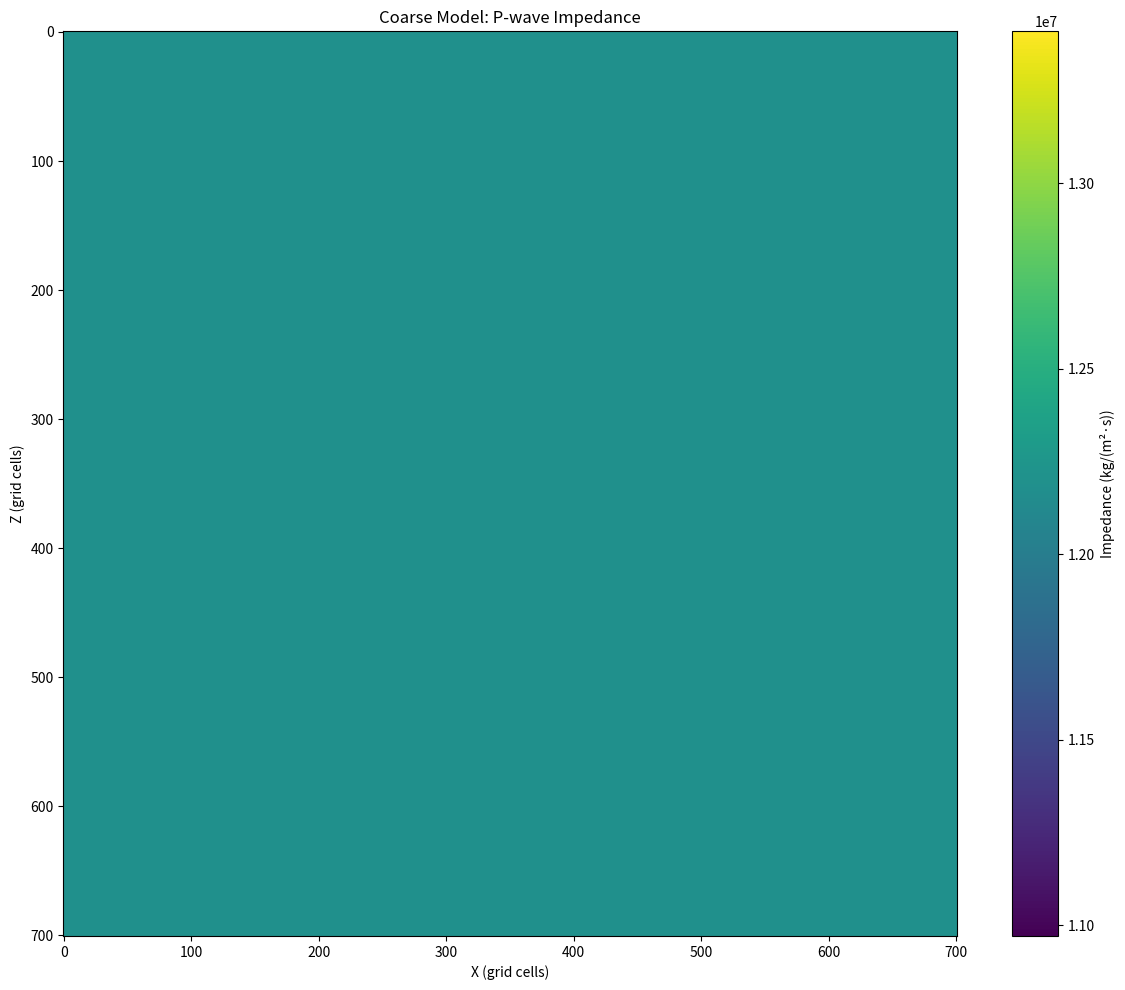
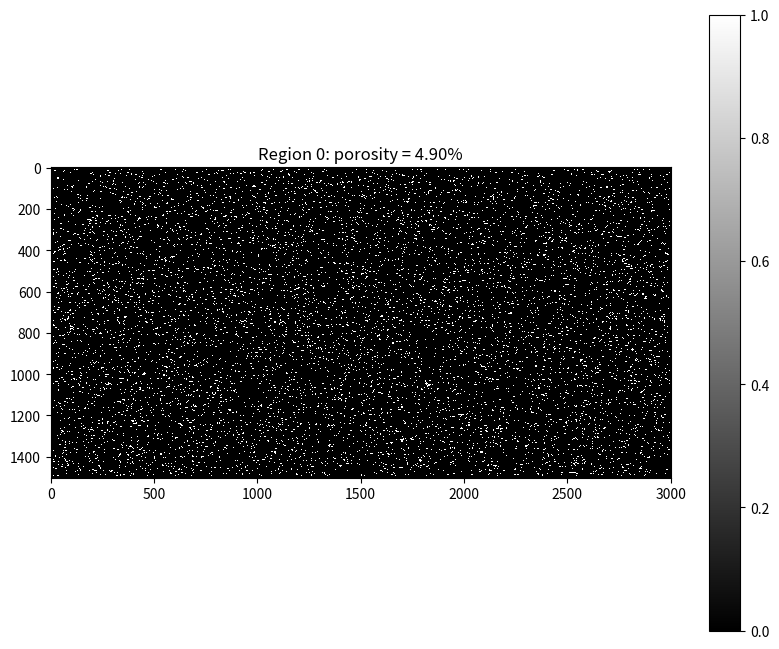
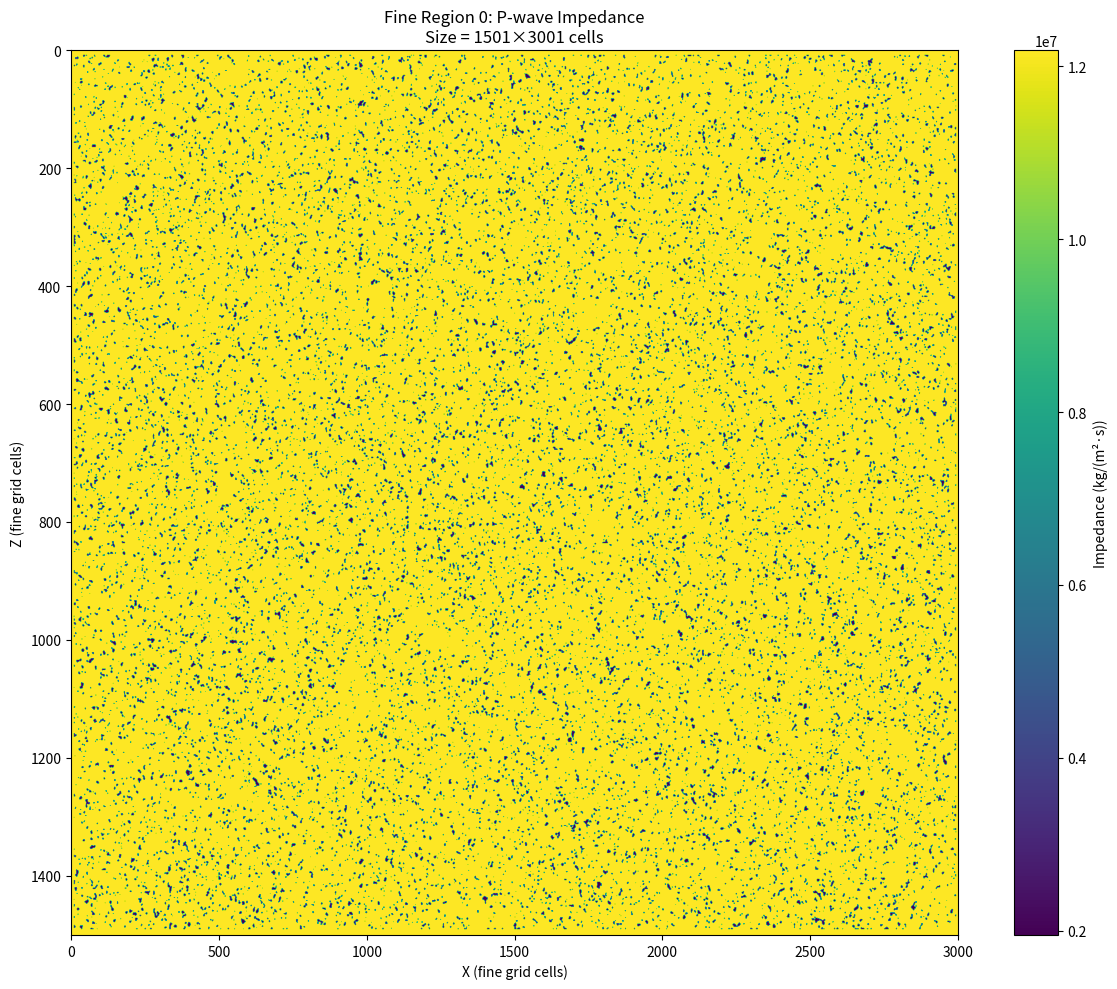

Here is the Python script that generated these plots, in order:
import os
import json
import numpy as np
import matplotlib.pyplot as plt
from scipy.ndimage import gaussian_filter

SOLID = 0
FLUID = 1

# ========== 模型参数 ==========
# 粗网格尺寸
nx = 701
nz = 701
dx = 1.5
dz = 1.5

# 时间参数
fpeak = 30.0
dt = 4e-6
nt = 220000
snapshot = 5000

# 基准模型 VTI
epsilon = -0.015
delta = -0.025

rho_1 = 2650.0
vp_1 = 4600.0
vs_1 = 2600.0
C33_1 = rho_1 * vp_1**2
C55_1 = rho_1 * vs_1**2
C11_1 = C33_1 * (1 + 2 * epsilon)
C13_1 = ((C33_1 - C55_1) * (2 * C33_1 * delta + (C33_1 - C55_1)))**0.5 - C55_1

rho_p = 850
vp_p = 1300
vs_p = 0
C11_p = rho_p * vp_p**2
C55_p = rho_p * vs_p**2
C13_p = C11_p - 2 * C55_p
C33_p = C11_p
omega0 = 2 * np.pi * fpeak
Qp = 40
inv_ts = omega0 * Qp
tau = 1 / Qp * (1 + 1 / Qp**2)**0.5

# 细网格区域（粗网格坐标）
fine_regions = [
    {
        "x_start": 250, "x_end": 450,
        "z_start": 500, "z_end": 600,
        "N": 15
    }
]

# 细网格边界无流体宽度（格）
border = 10
# 目标孔隙度（仅内部区域）
phi_target = 0.05
# 孔隙斑块形状（sigma ≈ 半径）
sigma_x = 2.5
sigma_y = 1.5
seed = 12345

# 震源位置
posx = nx // 2
posz = 40

# CPML参数
cpml_thickness = 20
cpml_N = 3
cp_max = vp_1
Rc = 0.0001
kappa0 = 1.2

# ========== 创建目录结构 ==========
base_dir = "models"
coarse_dir = os.path.join(base_dir, "coarse")
fine_dir = os.path.join(base_dir, "fine")
os.makedirs(coarse_dir, exist_ok=True)
os.makedirs(fine_dir, exist_ok=True)

# ========== 生成粗网格模型 ==========
coarse_MAT = np.full((nz, nx), SOLID, dtype=np.int32)
coarse_rho = np.full((nz, nx), rho_1, dtype=np.float32)
coarse_C11 = np.full((nz, nx), C11_1, dtype=np.float32)
coarse_C13 = np.full((nz, nx), C13_1, dtype=np.float32)
coarse_C33 = np.full((nz, nx), C33_1, dtype=np.float32)
coarse_C55 = np.full((nz, nx), C55_1, dtype=np.float32)
coarse_tau = np.full((nz, nx), 0, dtype=np.float32)
coarse_inv_taus = np.full((nz, nx), 0, dtype=np.float32)

coarse_MAT.tofile(os.path.join(coarse_dir, "material.bin"))
coarse_rho.tofile(os.path.join(coarse_dir, "rho.bin"))
coarse_C11.tofile(os.path.join(coarse_dir, "C11.bin"))
coarse_C13.tofile(os.path.join(coarse_dir, "C13.bin"))
coarse_C33.tofile(os.path.join(coarse_dir, "C33.bin"))
coarse_C55.tofile(os.path.join(coarse_dir, "C55.bin"))
coarse_tau.tofile(os.path.join(coarse_dir, "tau.bin"))
coarse_inv_taus.tofile(os.path.join(coarse_dir, "inv_tau_sigma.bin"))

# ========== 粗网格可视化：纵波阻抗 ==========
coarse_imp = np.sqrt(coarse_C33 * coarse_rho)  # 纵波阻抗
plt.figure(figsize=(12, 10))
plt.imshow(coarse_imp, cmap='viridis', aspect='auto', origin='upper')
plt.colorbar(label='Impedance (kg/(m²·s))')
plt.title('Coarse Model: P-wave Impedance')
plt.xlabel('X (grid cells)')
plt.ylabel('Z (grid cells)')
plt.tight_layout()
plt.savefig(os.path.join(coarse_dir, "impedance.png"), dpi=150)
plt.close()
print("粗网格阻抗图已保存至 models/coarse/impedance.png")

# ========== 辅助函数：生成二值孔隙分布 ==========
def generate_porosity_mask(shape, border, phi_target, sigma=(2.0,1.2), seed=None):
    """
    生成二值掩膜，内部区域孔隙度=phi_target，边界border内为0。
    shape: (nz, nx) 整个区域的尺寸
    border: 边界宽度（格）
    sigma: (sigma_z, sigma_x) 高斯滤波各向异性半径
    """
    nz_total, nx_total = shape
    inner_nz = nz_total - 2 * border
    inner_nx = nx_total - 2 * border
    if inner_nz <= 0 or inner_nx <= 0:
        raise ValueError(f"border太大，内部区域无尺寸：shape={shape}, border={border}")
    
    if seed is not None:
        np.random.seed(seed)
    
    # 内部区域白噪声
    noise = np.random.randn(inner_nz, inner_nx)
    # 各向异性高斯平滑
    smoothed = gaussian_filter(noise, sigma=sigma, mode='reflect')
    # 阈值控制孔隙度
    threshold = np.percentile(smoothed, phi_target * 100)
    inner_binary = (smoothed <= threshold).astype(np.uint8)
    
    # 扩展至全区域，边界填0
    full_binary = np.zeros((nz_total, nx_total), dtype=np.uint8)
    full_binary[border:nz_total-border, border:nx_total-border] = inner_binary
    return full_binary

# ========== 生成细网格模型 ==========
fine_list = []
for idx, region in enumerate(fine_regions):
    xstart = region["x_start"]
    xend = region["x_end"]
    zstart = region["z_start"]
    zend = region["z_end"]
    N = region["N"]

    # 细网格尺寸（注意：坐标范围是从粗网格索引转换而来，但这里直接计算点数）
    lenx = (xend - xstart) * N + 1
    lenz = (zend - zstart) * N + 1

    # 创建该区域对应的子目录
    region_dir = os.path.join(fine_dir, str(idx))
    os.makedirs(region_dir, exist_ok=True)
    
    # 初始化细网格模型（背景固体属性，与粗网格相同）
    fine_rho = np.full((lenz, lenx), rho_1, dtype=np.float32)
    fine_C11 = np.full((lenz, lenx), C11_1, dtype=np.float32)
    fine_C13 = np.full((lenz, lenx), C13_1, dtype=np.float32)
    fine_C33 = np.full((lenz, lenx), C33_1, dtype=np.float32)
    fine_C55 = np.full((lenz, lenx), C55_1, dtype=np.float32)
    fine_tau = np.full((lenz, lenx), 0, dtype=np.float32)
    fine_inv_taus = np.full((lenz, lenx), 0, dtype=np.float32)
    fine_MAT = np.full((lenz, lenx), SOLID, dtype=np.int32)

    # ========== 在细网格区域内生成流体分布 ==========
    # 生成二值孔隙掩膜（1表示流体，0表示固体）
    porosity_mask = generate_porosity_mask(
        shape=(lenz, lenx),
        border=border,
        phi_target=phi_target,
        sigma=(sigma_y, sigma_x),  # 注意：sigma顺序为 (sigma_z, sigma_x)
        seed=seed + idx            # 每个区域不同种子，避免重复
    )
    
    # 将流体区域标记为 FLUID
    fine_MAT[porosity_mask == 1] = FLUID
    fine_C11[fine_MAT == FLUID] = C11_p
    fine_C13[fine_MAT == FLUID] = C13_p
    fine_C33[fine_MAT == FLUID] = C33_p
    fine_C55[fine_MAT == FLUID] = C55_p
    fine_tau[fine_MAT == FLUID] = tau
    fine_inv_taus[fine_MAT == FLUID] = inv_ts
    
    # 保存文件
    fine_rho.tofile(os.path.join(region_dir, "rho.bin"))
    fine_C11.tofile(os.path.join(region_dir, "C11.bin"))
    fine_C13.tofile(os.path.join(region_dir, "C13.bin"))
    fine_C33.tofile(os.path.join(region_dir, "C33.bin"))
    fine_C55.tofile(os.path.join(region_dir, "C55.bin"))
    fine_tau.tofile(os.path.join(region_dir, "tau.bin"))
    fine_inv_taus.tofile(os.path.join(region_dir, "inv_tau_sigma.bin"))
    fine_MAT.tofile(os.path.join(region_dir, "material.bin"))
    
    # ========== 细网格可视化：孔隙掩膜 ==========
    plt.figure(figsize=(10,8))
    plt.imshow(porosity_mask, cmap='gray', interpolation='none')
    plt.title(f"Region {idx}: porosity = {porosity_mask.mean():.2%}")
    plt.colorbar()
    plt.savefig(os.path.join(region_dir, "porosity_map.png"), dpi=100)
    plt.close()
    
    # ========== 细网格可视化：纵波阻抗 ==========
    fine_imp = np.sqrt(fine_C33 * fine_rho)  # 纵波阻抗
    plt.figure(figsize=(12, 10))
    plt.imshow(fine_imp, cmap='viridis', aspect='auto', origin='upper')
    plt.colorbar(label='Impedance (kg/(m²·s))')
    plt.title(f'Fine Region {idx}: P-wave Impedance\n'
              f'Size = {lenz}×{lenx} cells')
    plt.xlabel('X (fine grid cells)')
    plt.ylabel('Z (fine grid cells)')
    plt.tight_layout()
    plt.savefig(os.path.join(region_dir, "impedance.png"), dpi=150)
    plt.close()
    print(f"Region {idx} 阻抗图已保存至 {region_dir}/impedance.png")
    
    # 记录JSON信息
    fine_list.append({
        "x_start": xstart,
        "x_end": xend,
        "z_start": zstart,
        "z_end": zend,
        "N": N,
        "rho": f"models/fine/{idx}/rho.bin",
        "C11": f"models/fine/{idx}/C11.bin",
        "C13": f"models/fine/{idx}/C13.bin",
        "C33": f"models/fine/{idx}/C33.bin",
        "C55": f"models/fine/{idx}/C55.bin",
        "tau": f"models/fine/{idx}/tau.bin",
        "inv_taus": f"models/fine/{idx}/inv_tau_sigma.bin",
        "material": f"models/fine/{idx}/material.bin"
    })
    
    print(f"Region {idx}: size=({lenz},{lenx}), actual porosity = {porosity_mask.mean():.4f}")

# ========== 生成 models.json ==========
models_config = {
    "coarse": {
        "nx": nx,
        "nz": nz,
        "dx": dx,
        "dz": dz,
        "rho": "models/coarse/rho.bin",
        "C11": "models/coarse/C11.bin",
        "C13": "models/coarse/C13.bin",
        "C33": "models/coarse/C33.bin",
        "C55": "models/coarse/C55.bin",
        "tau": "models/coarse/tau.bin",
        "material": "models/coarse/material.bin",
        "inv_taus": "models/coarse/inv_tau_sigma.bin"
    },
    "fine": fine_list
}

with open(os.path.join(base_dir, "models.json"), "w") as f:
    json.dump(models_config, f, indent=2)
print("models.json 已生成")

# ========== 生成 params.json ==========
params_config = {
    "base": {
        "fpeak": fpeak,
        "dt": dt,
        "nt": nt,
        "posx": posx,
        "posz": posz,
        "snapshot": snapshot
    },
    "cpml": {
        "thickness": cpml_thickness,
        "N": cpml_N,
        "cp_max": cp_max,
        "Rc": Rc,
        "kappa0": kappa0
    }
}

with open(os.path.join(base_dir, "params.json"), "w") as f:
    json.dump(params_config, f, indent=2)
print("params.json 已生成")
